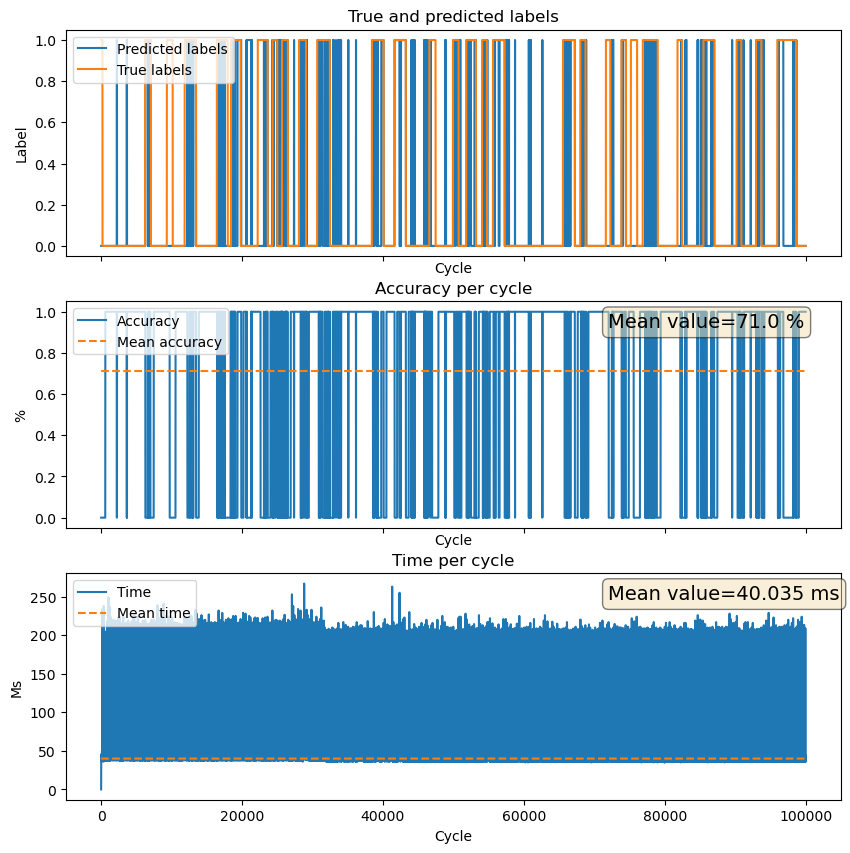

The file beside this chart, header and first rows:
Cycle, True_labels, Predicted_labels, Errors, Run_times
0, 1, 0, 0, 1213
1, 1, 0, 0, 37.01
2, 1, 0, 0, 39.01
3, 1, 0, 0, 39.01
4, 1, 0, 0, 38.01
5, 1, 0, 0, 39.01
6, 1, 0, 0, 37.01
7, 1, 0, 0, 37.01
8, 1, 0, 0, 38.01
9, 1, 0, 0, 40.01
10, 1, 0, 0, 38.01
11, 1, 0, 0, 38.01
12, 1, 0, 0, 40.01
13, 1, 0, 0, 38.01
14, 1, 0, 0, 38.01
15, 1, 0, 0, 38.01
16, 1, 0, 0, 41.01
17, 1, 0, 0, 38.01
18, 1, 0, 0, 38.01
19, 1, 0, 0, 40.01
20, 1, 0, 0, 39.01
21, 1, 0, 0, 38.01
22, 1, 0, 0, 40.01
23, 1, 0, 0, 40.01
24, 1, 0, 0, 38.01
25, 1, 0, 0, 40.01
26, 1, 0, 0, 41.01
27, 1, 0, 0, 38.01
28, 1, 0, 0, 39.01
29, 1, 0, 0, 41.01
30, 1, 0, 0, 38.01
31, 1, 0, 0, 39.01
32, 1, 0, 0, 38.01
33, 1, 0, 0, 41.01
34, 1, 0, 0, 38.01
35, 1, 0, 0, 41.01
36, 1, 0, 0, 41.01
37, 1, 0, 0, 41.01
38, 1, 0, 0, 38.01
39, 1, 0, 0, 39.53
40, 1, 0, 0, 40.01
41, 1, 0, 0, 40.01
42, 1, 0, 0, 42.01
43, 1, 0, 0, 43.01
44, 1, 0, 0, 38.01
45, 1, 0, 0, 38.01
46, 1, 0, 0, 40.01
47, 1, 0, 0, 41.01
48, 1, 0, 0, 40.01
49, 1, 0, 0, 43.01
50, 1, 0, 0, 42.01
51, 1, 0, 0, 38.01
52, 1, 0, 0, 39.01
53, 1, 0, 0, 42.01
54, 1, 0, 0, 42.01
55, 1, 0, 0, 40.01
56, 1, 0, 0, 46.01
57, 1, 0, 0, 40.01
58, 1, 0, 0, 38.01
59, 1, 0, 0, 37.01
... 99,940 more rows
